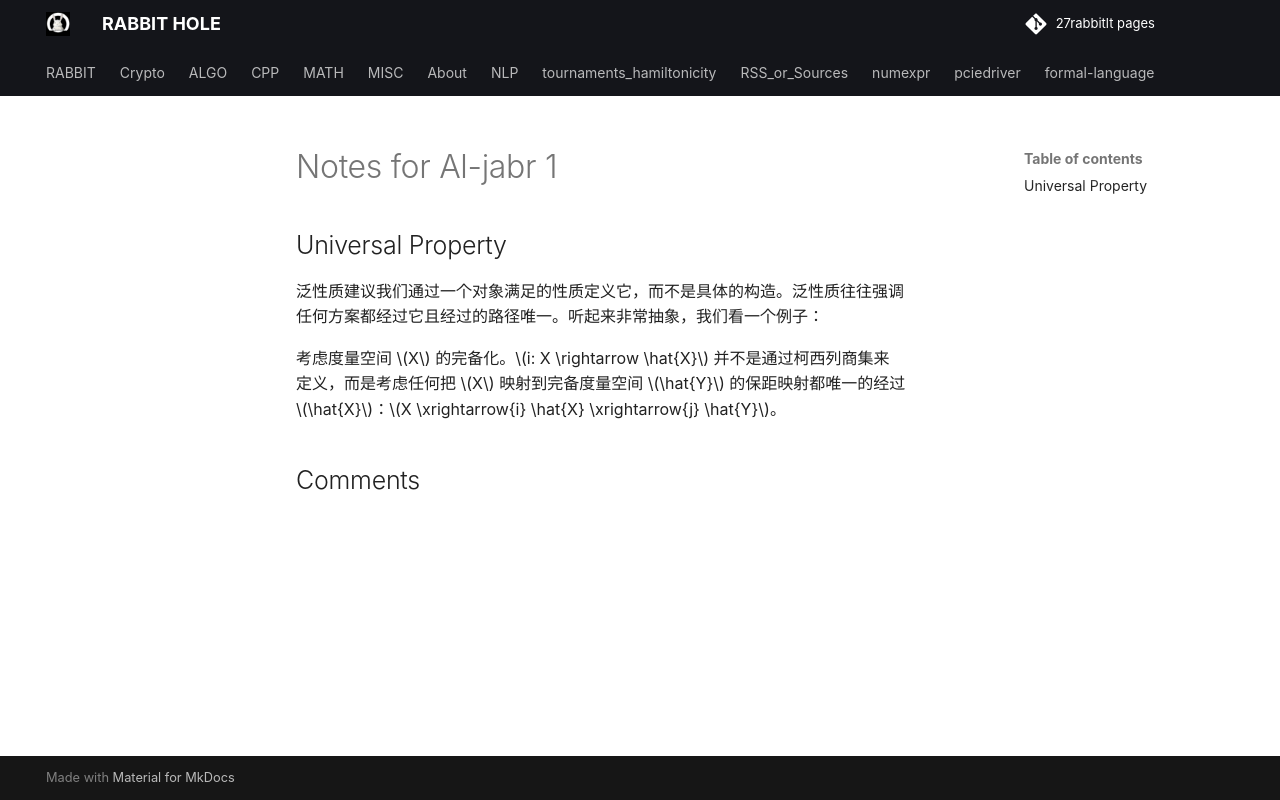

repository: 27rabbitlt/27rabbitlt.github.io · page: posts/MATH/Category/index.html · generator: mkdocs

# Notes for Al-jabr 1

## Universal Property

泛性质建议我们通过一个对象满足的性质定义它，而不是具体的构造。泛性质往往强调
任何方案都经过它且经过的路径唯一。听起来非常抽象，我们看一个例子：

考虑度量空间 $X$ 的完备化。$i: X \rightarrow \hat{X}$ 并不是通过柯西列商集来
定义，而是考虑任何把 $X$ 映射到完备度量空间 $\hat{Y}$ 的保距映射都唯一的经过
$\hat{X}$：$X \xrightarrow{i} \hat{X} \xrightarrow{j} \hat{Y}$。
